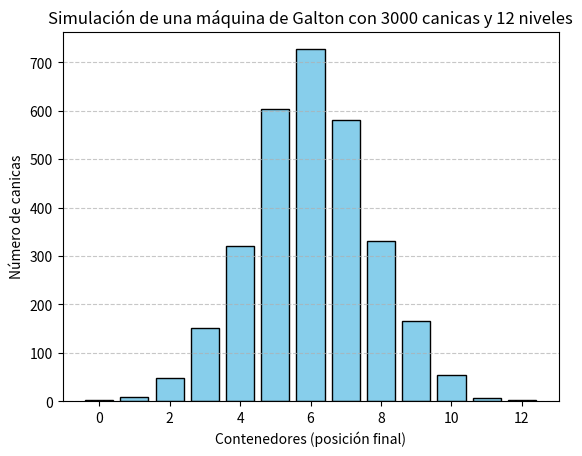

Write the Python code that produced this figure.
import random
import matplotlib.pyplot as plt

def simular_galton(n_canicas, niveles):
    """
    Simula el recorrido de n_canicas a través de una máquina de Galton con un número dado de niveles.
    Devuelve una lista con la cantidad de canicas que caen en cada contenedor.
    """
    contenedores = [0] * (niveles + 1)  # Hay niveles + 1 contenedores
    for _ in range(n_canicas):
        derecha = 0
        for _ in range(niveles):
            if random.random() > 0.5:
                derecha += 1  # La canica se va a la derecha
        contenedores[derecha] += 1  # El número de veces que se va a la derecha determina el contenedor
    return contenedores

def graficar_histograma(resultados):
    """
    Grafica un histograma con los resultados de la simulación.
    """
    plt.bar(range(len(resultados)), resultados, color='skyblue', edgecolor='black')
    plt.xlabel('Contenedores (posición final)')
    plt.ylabel('Número de canicas')
    plt.title('Simulación de una máquina de Galton con 3000 canicas y 12 niveles')
    plt.grid(axis='y', linestyle='--', alpha=0.7)
    plt.show()

# Parámetros de la simulación
n_canicas = 3000
niveles = 12

# Ejecutar simulación y graficar resultados
resultados = simular_galton(n_canicas, niveles)
graficar_histograma(resultados)